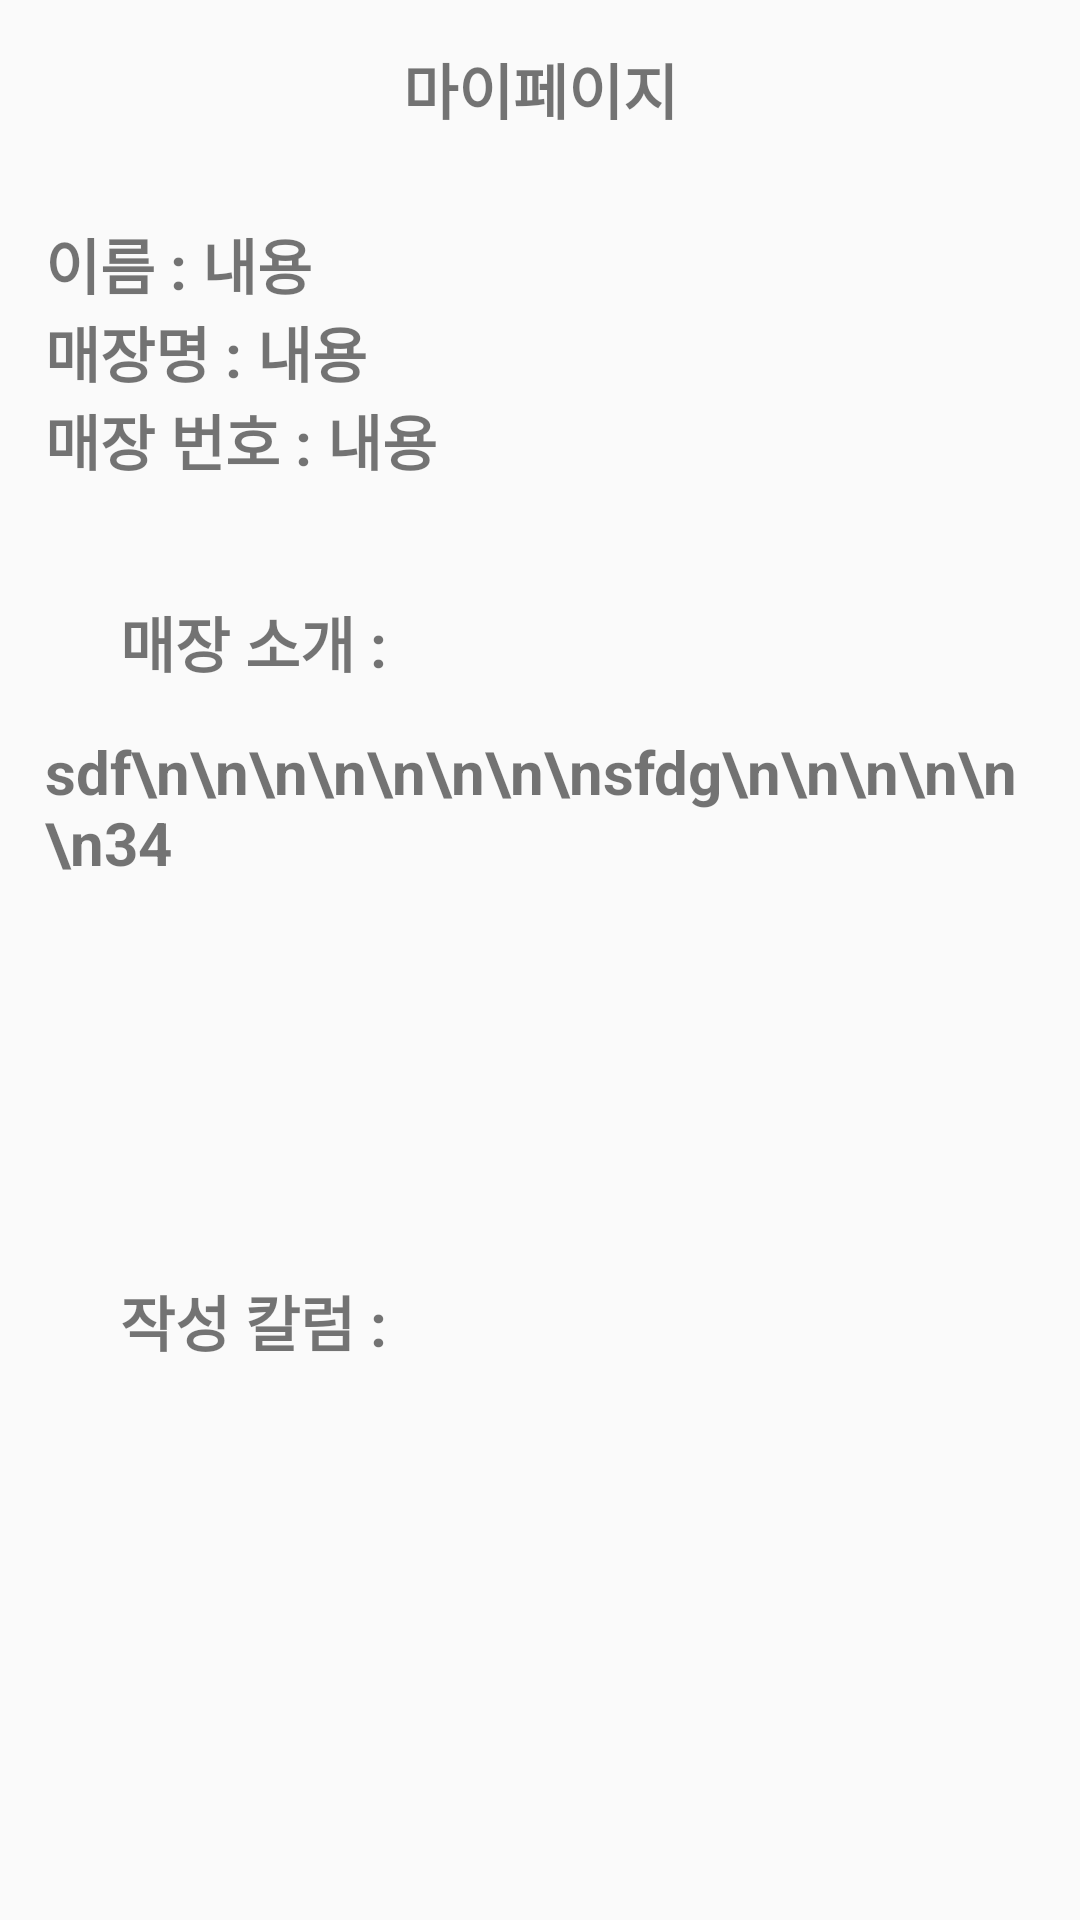

Layout XML and referenced resources for this Android screen:
<!-- AndroidManifest.xml: application theme Theme.AppCompat.Light.NoActionBar -->
<!-- res/layout/column_my_page.xml -->
<?xml version="1.0" encoding="utf-8"?>
<LinearLayout
    xmlns:android="http://schemas.android.com/apk/res/android"
    android:layout_width="match_parent"
    android:layout_height="match_parent"
    android:orientation="vertical">

    <TextView
        android:layout_width="match_parent"
        android:layout_height="wrap_content"
        android:text="마이페이지"
        android:textSize="20dp"
        android:textStyle="bold"
        android:gravity="center"
        android:layout_marginTop="15dp"/>

    <LinearLayout
        android:layout_width="match_parent"
        android:layout_height="wrap_content"
        android:orientation="horizontal"
        android:layout_margin="15dp">

        
        <ImageView
            android:id="@+id/columnMyPageImgView"
            android:layout_width="wrap_content"
            android:layout_height="wrap_content"
            android:src="@drawable/ic_launcher_foreground" />

        <LinearLayout
            android:layout_width="match_parent"
            android:layout_height="110dp"
            android:orientation="vertical">

            <LinearLayout
                android:layout_width="match_parent"
                android:layout_height="wrap_content"
                android:orientation="horizontal"
                android:layout_marginTop="14dp">


                <TextView
                    android:layout_width="wrap_content"
                    android:layout_height="wrap_content"
                    android:text="이름 : "
                    android:textSize="20dp"
                    android:textStyle="bold" />

                
                <TextView
                    android:id="@+id/columnMyPageNameTv"
                    android:layout_width="match_parent"
                    android:layout_height="wrap_content"
                    android:text="내용 "
                    android:textSize="20dp"
                    android:textStyle="bold" />

            </LinearLayout>

            <LinearLayout
                android:layout_width="match_parent"
                android:layout_height="wrap_content"
                android:orientation="horizontal">


                <TextView
                    android:layout_width="wrap_content"
                    android:layout_height="wrap_content"
                    android:text="매장명 : "
                    android:textSize="20dp"
                    android:textStyle="bold" />

                
                <TextView
                    android:id="@+id/columnMyPageShopTv"
                    android:layout_width="match_parent"
                    android:layout_height="wrap_content"
                    android:text="내용 "
                    android:textSize="20dp"
                    android:textStyle="bold" />

            </LinearLayout>

            <LinearLayout
                android:layout_width="match_parent"
                android:layout_height="wrap_content"
                android:orientation="horizontal">

                <TextView
                    android:layout_width="wrap_content"
                    android:layout_height="wrap_content"
                    android:text="매장 번호 : "
                    android:textSize="20dp"
                    android:textStyle="bold" />

                
                <TextView
                    android:id="@+id/columnMyPageTelTv"
                    android:layout_width="match_parent"
                    android:layout_height="wrap_content"
                    android:text="내용 "
                    android:textSize="20dp"
                    android:textStyle="bold" />

            </LinearLayout>

        </LinearLayout>

    </LinearLayout>

    <TextView
        android:layout_width="wrap_content"
        android:layout_height="wrap_content"
        android:text="매장 소개 : "
        android:textSize="20dp"
        android:textStyle="bold"
        android:layout_marginTop="15dp"
        android:layout_marginLeft="40dp"/>

    <ScrollView
        android:layout_width="match_parent"
        android:layout_height="152dp"
        android:layout_margin="15dp">

        
        <TextView
            android:id="@+id/columnMyPageShopInfoTv"
            android:layout_width="match_parent"
            android:layout_height="match_parent"
            android:text="sdf\n\n\n\n\n\n\n\nsfdg\n\n\n\n\n\n34"
            android:textSize="20dp"
            android:textStyle="bold" />
    </ScrollView>

    <TextView
        android:layout_width="wrap_content"
        android:layout_height="wrap_content"
        android:text="작성 칼럼 : "
        android:textSize="20dp"
        android:textStyle="bold"
        android:layout_marginTop="15dp"
        android:layout_marginLeft="40dp"/>



        
        <androidx.recyclerview.widget.RecyclerView
            android:id="@+id/columnMyPageRecyclerview"
            android:layout_width="match_parent"
            android:layout_height="match_parent"/>



</LinearLayout>
<!-- resources referenced by this layout -->
<resources>

</resources>
